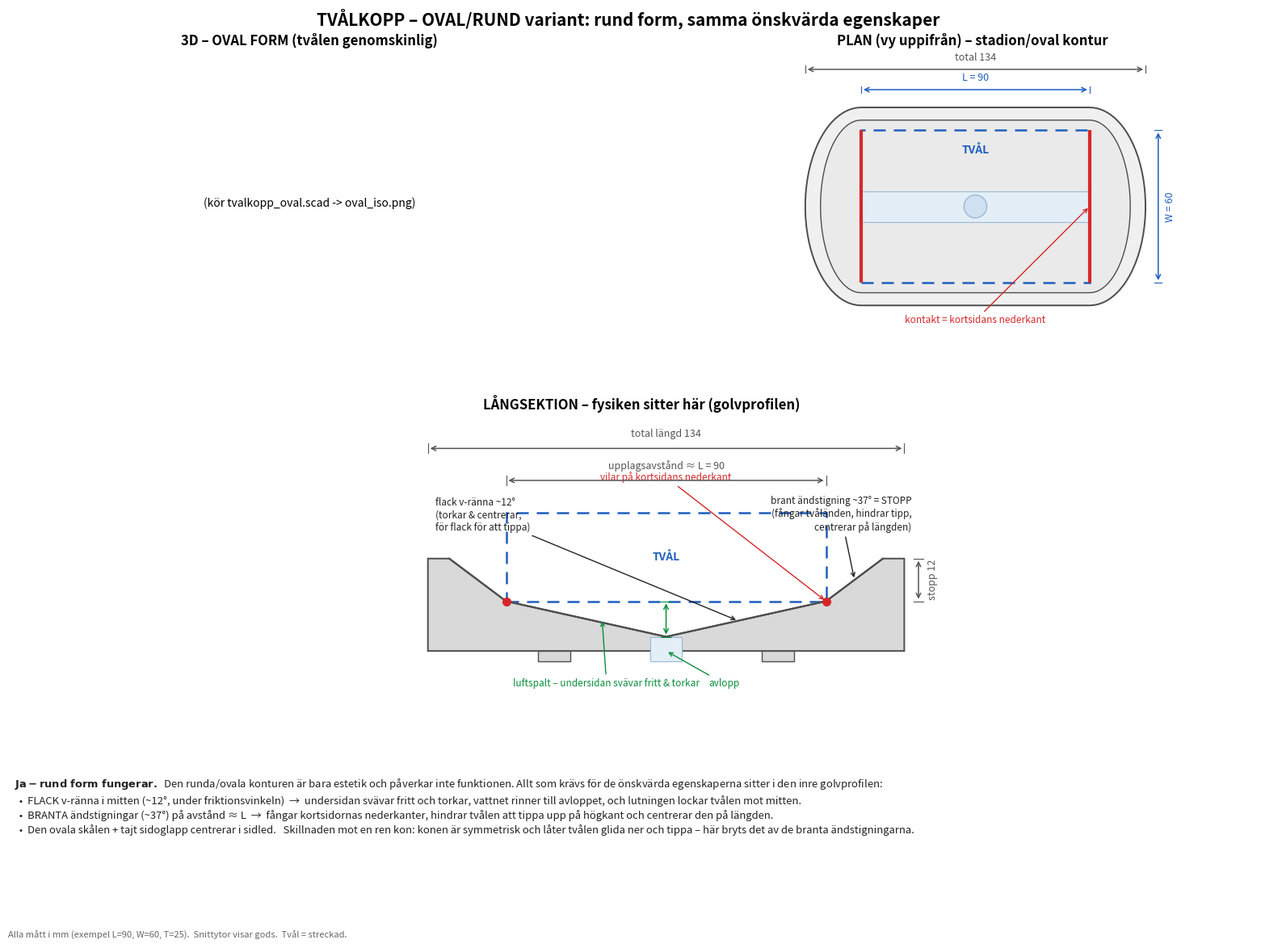

The matplotlib source for this figure:
#!/usr/bin/env python3
# -*- coding: utf-8 -*-
"""
Ritning av den OVALA/RUNDA tvålkoppen ("avlångt cirkulär").

Visar att de önskvärda egenskaperna bevaras trots rund form:
fysiken sitter i GOLVPROFILEN (flack v-ränna i mitten + branta ändstigningar),
inte i ytterkonturen - som därför får vara hur rund som helst.

Genererar: tvalkopp_oval_ritning.png
(kombinerar en vektor-långsektion + planvy med 3D-rendern oval_iso.png)
"""
import os
import numpy as np
import matplotlib
matplotlib.use("Agg")
import matplotlib.pyplot as plt
from matplotlib.patches import Polygon, Rectangle, FancyArrowPatch
from matplotlib.gridspec import GridSpec

# --- parametrar (samma som tvalkopp_oval.scad) ------------------------------
L, W, T = 90.0, 60.0, 25.0
endrun, gap, stop, base = 16.0, 10.0, 12.0, 4.0
yclear, ywall, wallend, feet_h = 4.0, 5.0, 6.0, 3.0
half  = L/2
outL  = half + endrun
srest = base + gap
Htop  = base + gap + stop
yhi   = W/2 + yclear
yout  = yhi + ywall
boxL  = outL + wallend          # yttre halvlängd
boxY  = yout                    # yttre halvbredd

DISH, DISH_E = "#d9d9d9", "#4d4d4d"
SOAP, RED, DIM, NOTE = "#1f5fbf", "#d62728", "#555555", "#222222"
GRN, PUR = "#0a8f3c", "#7a5cc0"

def floorz(x):
    ax = abs(x)
    return base + (srest-base)*(ax/half) if ax <= half \
        else srest + (Htop-srest)*((ax-half)/(outL-half))

def dim_h(ax, x0, x1, y, text, off=2.5, fs=9, color=DIM):
    ax.annotate("", xy=(x1,y), xytext=(x0,y),
                arrowprops=dict(arrowstyle="<->", color=color, lw=1.1))
    for xx in (x0,x1): ax.plot([xx,xx],[y-1.4,y+1.4], color=color, lw=0.8)
    ax.text((x0+x1)/2, y+off, text, ha="center", va="bottom", color=color, fontsize=fs)

def dim_v(ax, y0, y1, x, text, off=2.5, fs=9, color=DIM):
    ax.annotate("", xy=(x,y1), xytext=(x,y0),
                arrowprops=dict(arrowstyle="<->", color=color, lw=1.1))
    for yy in (y0,y1): ax.plot([x-1.4,x+1.4],[yy,yy], color=color, lw=0.8)
    ax.text(x+off, (y0+y1)/2, text, ha="left", va="center", color=color,
            fontsize=fs, rotation=90)

fig = plt.figure(figsize=(16.5, 12.0))
gs = GridSpec(3, 2, height_ratios=[1.05, 1.0, 0.5], hspace=0.22, wspace=0.10,
              left=0.035, right=0.985, top=0.92, bottom=0.03)

# ============================================================ 3D-render
ax = fig.add_subplot(gs[0, 0]); ax.axis("off")
ax.set_title("3D – OVAL FORM (tvålen genomskinlig)", fontsize=12, fontweight="bold")
if os.path.exists("oval_iso.png"):
    ax.imshow(plt.imread("oval_iso.png"))
else:
    ax.text(0.5,0.5,"(kör tvalkopp_oval.scad -> oval_iso.png)", ha="center")

# ============================================================ PLAN (vektor)
ax = fig.add_subplot(gs[0, 1])
ax.set_aspect("equal"); ax.axis("off")
ax.set_title("PLAN (vy uppifrån) – stadion/oval kontur", fontsize=12, fontweight="bold")

def stadium(ax, hx, ry, **kw):
    # stadion = rak mittdel [-half,half] + halvellipser i ändarna (rx=hx-half)
    rx = hx - half
    th = np.linspace(-np.pi/2, np.pi/2, 40)
    xr = half + rx*np.cos(th); yr = ry*np.sin(th)
    th2 = np.linspace(np.pi/2, 3*np.pi/2, 40)
    xl = -half + rx*np.cos(th2); yl = ry*np.sin(th2)
    xs = np.concatenate([xr, xl]); ys = np.concatenate([yr, yl])
    ax.add_patch(Polygon(np.column_stack([xs,ys]), closed=True, **kw))

stadium(ax, boxL, boxY, facecolor="#f0f0f0", edgecolor=DISH_E, lw=1.4)
stadium(ax, outL, yhi, facecolor="#eaeaea", edgecolor=DISH_E, lw=1.0)
# ränna + avlopp
ax.add_patch(Rectangle((-half,-6), L, 12, facecolor="#e3eef7", edgecolor="#9bb8d6", lw=0.8))
ax.add_patch(plt.Circle((0,0), 4.5, facecolor="#cfe0f0", edgecolor="#9bb8d6", lw=1))
# tvål
ax.add_patch(Rectangle((-half,-W/2), L, W, fill=False, edgecolor=SOAP, lw=1.8,
                       linestyle=(0,(6,4))))
ax.text(0, W/2-9, "TVÅL", ha="center", color=SOAP, fontsize=10, fontweight="bold")
for sx in (-half, half):
    ax.plot([sx,sx],[-W/2,W/2], color=RED, lw=3, solid_capstyle="butt", zorder=5)
ax.annotate("kontakt = kortsidans nederkant", xy=(half,0), xytext=(0,-yhi-12),
            color=RED, fontsize=8.5, ha="center",
            arrowprops=dict(arrowstyle="->", color=RED, lw=1))
dim_h(ax, -half, half, boxY+7, f"L = {L:.0f}", color=SOAP)
dim_h(ax, -boxL, boxL, boxY+15, f"total {2*boxL:.0f}")
dim_v(ax, -W/2, W/2, boxL+5, f"W = {W:.0f}", color=SOAP)
ax.set_xlim(-boxL-22, boxL+20); ax.set_ylim(-boxY-22, boxY+22)

# ============================================================ LÅNGSEKTION (vektor)
ax = fig.add_subplot(gs[1, :])
ax.set_aspect("equal"); ax.axis("off")
ax.set_title("LÅNGSEKTION – fysiken sitter här (golvprofilen)", fontsize=12, fontweight="bold")

xs = np.linspace(-outL, outL, 200)
inner = [(x, floorz(x)) for x in xs]
mat = [(-boxL,0),(-boxL,Htop),(-outL,Htop)] + inner + [(outL,Htop),(boxL,Htop),(boxL,0)]
ax.add_patch(Polygon(mat, closed=True, facecolor=DISH, edgecolor=DISH_E, lw=1.4))
ax.plot([p[0] for p in inner],[p[1] for p in inner], color=DISH_E, lw=1.6)
# fötter
for fx in (-half*0.7, half*0.7):
    ax.add_patch(Rectangle((fx-4.5,-feet_h), 9, feet_h, facecolor=DISH, edgecolor=DISH_E, lw=1))
# avlopp (streck i mitten)
ax.add_patch(Rectangle((-4.5,-feet_h), 9, base+feet_h, facecolor="#e3eef7", edgecolor="#9bb8d6", lw=0.8))
ax.annotate("avlopp", xy=(0,0), xytext=(12,-feet_h-7), color=GRN, fontsize=8.5,
            arrowprops=dict(arrowstyle="->", color=GRN, lw=1))

# tvål
ax.add_patch(Polygon([(-half,srest),(half,srest),(half,srest+T),(-half,srest+T)],
                     closed=True, fill=False, edgecolor=SOAP, lw=1.8, linestyle=(0,(6,4))))
ax.text(0, srest+T/2, "TVÅL", ha="center", va="center", color=SOAP, fontsize=10, fontweight="bold")
for sx in (-half, half):
    ax.plot(sx, srest, "o", color=RED, ms=7, zorder=6)

# luftspalt
dim_v(ax, base, srest, 0, "", color=GRN)
ax.annotate("luftspalt – undersidan svävar fritt & torkar",
            xy=(-18, (base+srest)/2), xytext=(-half+2, -feet_h-7),
            color=GRN, fontsize=8.5, ha="left",
            arrowprops=dict(arrowstyle="->", color=GRN, lw=1))

# vinkel-callouts (flack vänster, brant höger, kontakt mitten)
ax.annotate("flack v-ränna ~12°\n(torkar & centrerar,\nför flack för att tippa)",
            xy=(half*0.45, floorz(half*0.45)), xytext=(-boxL+2, Htop+8),
            color=NOTE, fontsize=8.5, ha="left",
            arrowprops=dict(arrowstyle="->", color=NOTE, lw=1))
ax.annotate("brant ändstigning ~37° = STOPP\n(fångar tvåländen, hindrar tipp,\ncentrerar på längden)",
            xy=(half+endrun*0.5, floorz(half+endrun*0.5)),
            xytext=(boxL+2, Htop+8),
            color=NOTE, fontsize=8.5, ha="right",
            arrowprops=dict(arrowstyle="->", color=NOTE, lw=1))
ax.annotate("vilar på kortsidans nederkant", xy=(half, srest),
            xytext=(0, srest+34), color=RED, fontsize=8.5, ha="center",
            arrowprops=dict(arrowstyle="->", color=RED, lw=1))

dim_h(ax, -half, half, Htop+22, f"upplagsavstånd ≈ L = {L:.0f}")
dim_h(ax, -boxL, boxL, Htop+31, f"total längd {2*boxL:.0f}")
dim_v(ax, srest, Htop, boxL+4, f"stopp {stop:.0f}")
ax.set_xlim(-boxL-32, boxL+18); ax.set_ylim(-feet_h-14, Htop+40)

# ============================================================ text
ax = fig.add_subplot(gs[2, :]); ax.axis("off")
ax.set_xlim(0,100); ax.set_ylim(0,10)
txt = (
    r"$\bf{Ja-rund\ form\ fungerar.}$  Den runda/ovala konturen är bara estetik och påverkar inte funktionen. "
    "Allt som krävs för de önskvärda egenskaperna sitter i den inre golvprofilen:\n"
    "  •  FLACK v-ränna i mitten (~12°, under friktionsvinkeln)  →  undersidan svävar fritt och torkar, vattnet rinner till avloppet, "
    "och lutningen lockar tvålen mot mitten.\n"
    "  •  BRANTA ändstigningar (~37°) på avstånd ≈ L  →  fångar kortsidornas nederkanter, hindrar tvålen att tippa upp på högkant och "
    "centrerar den på längden.\n"
    "  •  Den ovala skålen + tajt sidoglapp centrerar i sidled.   Skillnaden mot en ren kon: konen är symmetrisk och låter tvålen glida "
    "ner och tippa – här bryts det av de branta ändstigningarna."
)
ax.text(0.5, 9.3, txt, ha="left", va="top", fontsize=9.4, color=NOTE, linespacing=1.4)

fig.suptitle("TVÅLKOPP – OVAL/RUND variant: rund form, samma önskvärda egenskaper",
             fontsize=15, fontweight="bold", y=0.965)
fig.text(0.035, 0.005, "Alla mått i mm (exempel L=90, W=60, T=25).  Snittytor visar gods.  Tvål = streckad.",
         fontsize=8, color="#666")

fig.savefig("tvalkopp_oval_ritning.png", dpi=130)
print("Sparade tvalkopp_oval_ritning.png")
